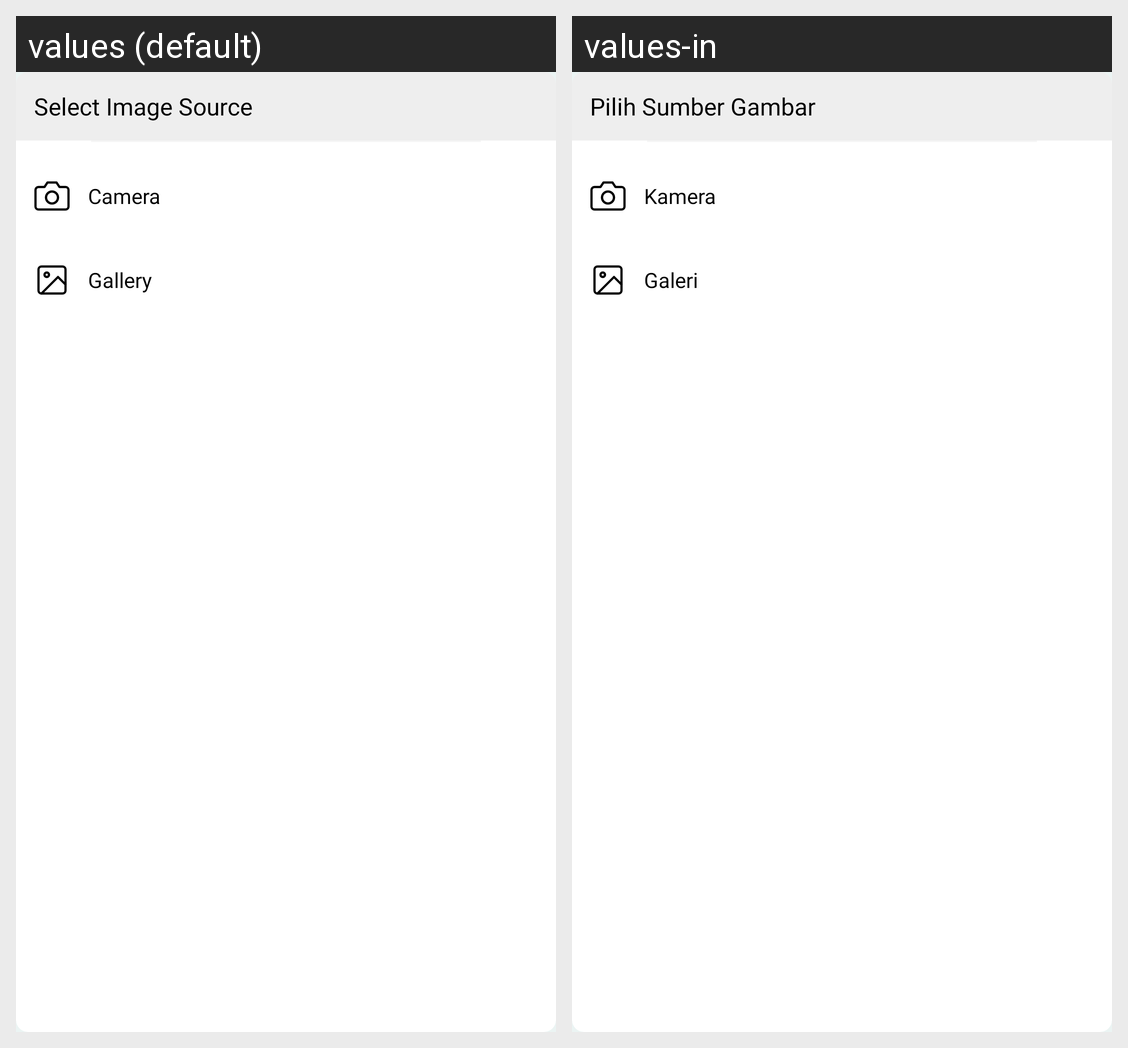

Locale-by-locale string values for the Android screen shown in this grid:
Android screen res/layout/custom_dialog_image_and_camera.xml rendered under 2 locales, left to right: values (default), values-in. Device: Nexus 5 (rendered at 1080×1920; each locale shown at half size, 540×960, under a caption strip naming it); theme Theme.FeliyaAttendance.
Strings drawn on this screen, with the default value and each locale's value (text and hints the layout hard-codes, and strings that could not be matched under every locale, appear in the picture but are not listed):

select_camera_or_gallery
  values: Select Image Source
  values-in: Pilih Sumber Gambar

camera
  values: Camera
  values-in: Kamera

gallery
  values: Gallery
  values-in: Galeri
